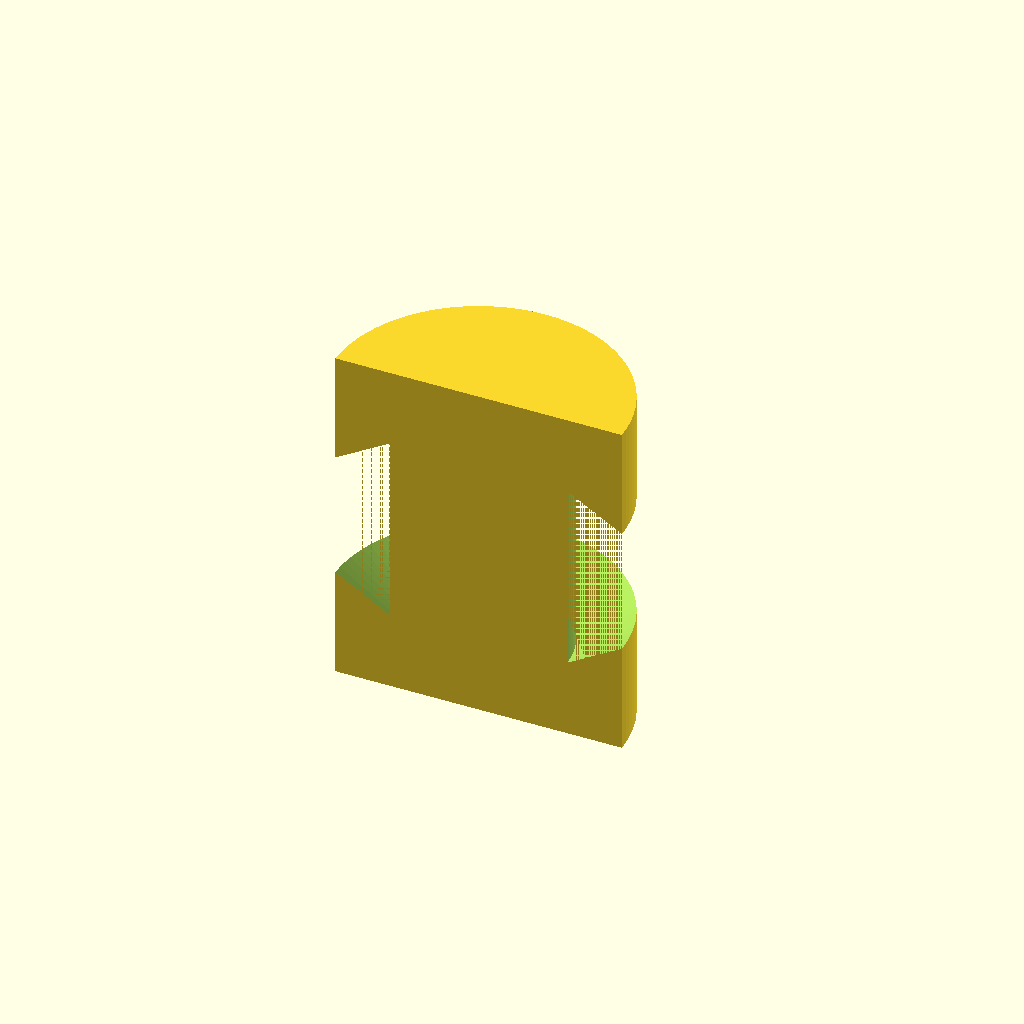
Cell 1: rendered with the file's own defaults.
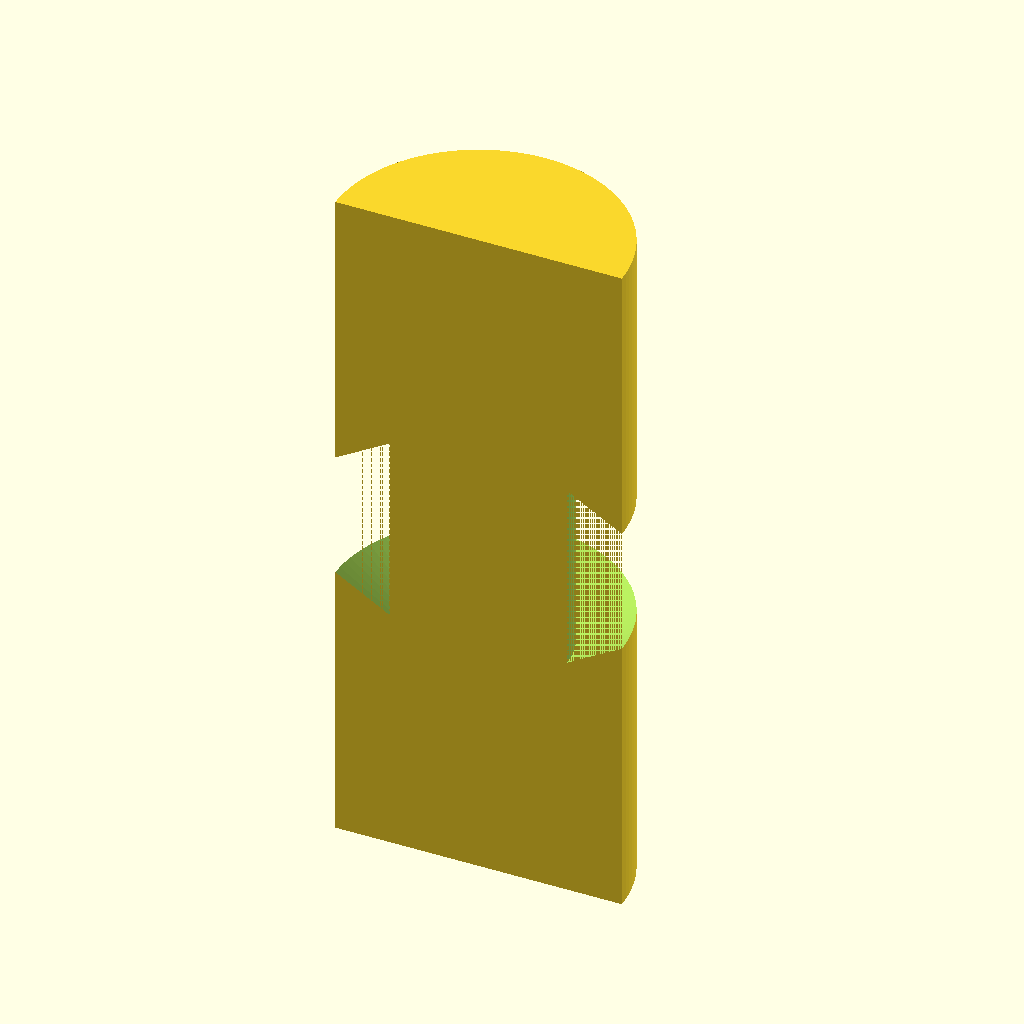
Cell 2: SEGMENT_HT = 40 (everything else at default).
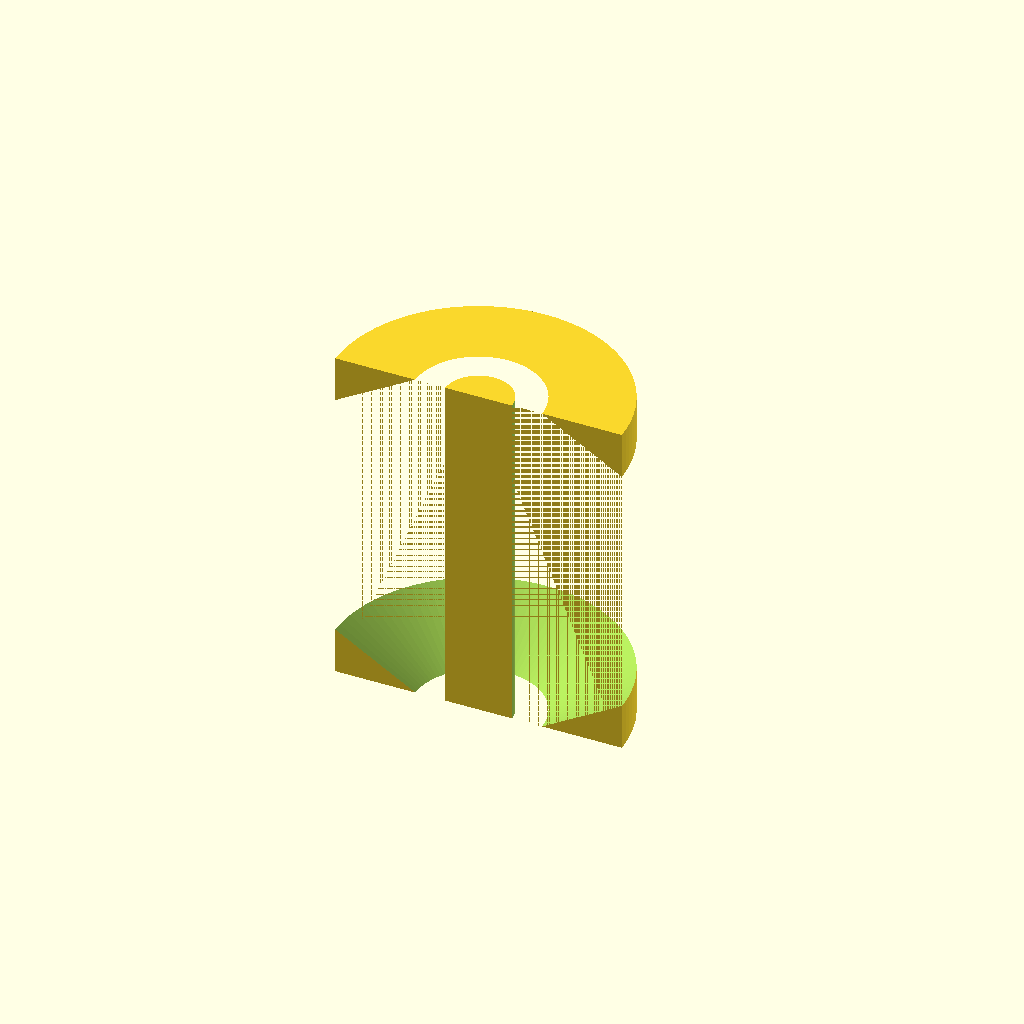
Cell 3: TAIL_WD = 20 (everything else at default).
All cells are drawn from one camera (rotation 55°, 0°, 25°, orthographic, colour scheme Cornfield), so only the parameter changes between them.
The OpenSCAD source (scad/fractal_vise_span03.scad):
$fn = 100;

PRINT_WHOLE = true;

PRINT_TOP_ARCH = false;

SEGMENT_HT = 20;
TAIL_WD = 10;
TAIL_HT = 3;
TOOTH_BITE = 2;
// TAIL_CLEARANCE = 2;


// have decided 18,36,72
// NOMINAL_SEGMENT_RAD = 18;
NOMINAL_SEGMENT_RAD = 36;
// NOMINAL_SEGMENT_RAD = 72;

NEG_COEFF = 0.46;


cylinder_rad = NOMINAL_SEGMENT_RAD;// - TAIL_HT;
segment_rad = cylinder_rad;
neg_segment_rad = NOMINAL_SEGMENT_RAD*NEG_COEFF; //- TAIL_HT;
tail_triangle_rad = (TAIL_WD * sqrt(3))/3;
// tail_triangle_rad = 8;

module body_and_tail(this_cylinder_rad, negative=false){
    NEGATIVE_RAD_OS = 0.75;
    scaled_cylinder_rad = negative ? this_cylinder_rad + NEGATIVE_RAD_OS : this_cylinder_rad;
    scaled_ht = negative ? SEGMENT_HT + 2*NEGATIVE_RAD_OS : SEGMENT_HT;
    difference(){
        // the main cylinder body
        rotate_extrude(angle=180, convexity=10){
            translate([scaled_cylinder_rad/2, 0, 0]){
                square(size=[scaled_cylinder_rad, scaled_ht], center=true);
            }
        }
        // the tail triangle
        rotate_extrude(angle=180, convexity=10){
            // note just the unscaled cylinder rad is used here 
            // because the triangle is scaled up or down we don't need to scale the translation
            translate([this_cylinder_rad, 0, 0]){
                rotate([0, 0, 0]){
                    // if this a negative then we need to scale the triangle
                    // so that the hole is slightly larger than the solid tail
                    triangle_scale = negative ? 1.0 : 1.1;
                    scale([triangle_scale, triangle_scale, 1]){
                        circle(r=tail_triangle_rad, $fn=3);
                    }
                }
            }
        }
    }
}



// !union(){
//     body_and_tail(negative=false);
//     #body_and_tail(negative=true);
    
// }

// because we can't print this as is we need to chop it in half
// 3/8 * nom rad for half printing
// 

module full_segment(){
    HORIZ_COEFF = 0.54;
    VERT_COEFF = 0.8;

    difference(){
        difference(){
            body_and_tail(cylinder_rad, negative=false);
            translate([0, -segment_rad/8, 0]){
                cube([2.5*segment_rad, segment_rad, SEGMENT_HT *1.5], center=true);
            }
        }
        
        if (NOMINAL_SEGMENT_RAD > 18){
            
            
            translate([-segment_rad*HORIZ_COEFF , segment_rad/7, 0]){
                body_and_tail(neg_segment_rad,negative=true);
            }
            translate([segment_rad*HORIZ_COEFF,segment_rad/7 , 0]){
                body_and_tail(neg_segment_rad,negative=true);
            }  
        }
        // translate([-segment_rad*0.54 ,-neg_segment_rad*1.4 , 0]){
        //     negative_segment();
        // }
        // translate([segment_rad*0.54,-neg_segment_rad*1.4 , 0]){
        //     negative_segment();
        // }
    }
    translate([-segment_rad*HORIZ_COEFF , segment_rad/7, ]){
        difference(){
            body_and_tail(neg_segment_rad,negative=false);
            #translate([-segment_rad/4 - 0.5, -segment_rad/7, 0 ]){
                body_and_tail(neg_segment_rad/2,negative=true);
            }

            translate([segment_rad/4 + 0.5, -segment_rad/7, 0 ]){
                body_and_tail(neg_segment_rad/2,negative=true);
            }

        }
    }
    !translate([-segment_rad*(3/4) - 2 ,0 , 0]){
        body_and_tail(neg_segment_rad/2,negative=false);
    }
}

chop_ht = 2/8 * NOMINAL_SEGMENT_RAD;

module chopping_cube(){
    translate([-NOMINAL_SEGMENT_RAD, 
                chop_ht, -0.1]){
        cube([2 * NOMINAL_SEGMENT_RAD, segment_rad, SEGMENT_HT *1.5], 
                center=false);
    }
}

module register_spike(){
    rotate([-90, 0, 0]){
        hull(){
            translate([0, 0, 6]){
                cube([2,2,0.1], center=true);
            }
            cube([3,3,0.1], center=true);
        }
    }
}


module register_spikes(){
    translate([segment_rad*(1/4), chop_ht -1, SEGMENT_HT/2]){
        register_spike();
    }
    translate([-segment_rad*(1/4), chop_ht -1, SEGMENT_HT/2]){
        register_spike();
    }
}
    



// register_spike();


if (PRINT_WHOLE){
    intersection(){
        full_segment();

        // translate([-37, 0, 0]){
        //     cylinder(r=segment_rad/2.5, h=SEGMENT_HT *1.5, center=false);
        // }
    }
}else{

    if (PRINT_TOP_ARCH){
        difference(){
            intersection(){
                full_segment();
                chopping_cube();
            }
            full_segment();
            register_spikes();
        }
        
    }else{
        difference(){
            full_segment();
            chopping_cube();
        }

        register_spikes();
        
    }
}
Customizer parameters (derived from the source; name, type, default, range or options):
PRINT_WHOLE: bool, default true
PRINT_TOP_ARCH: bool, default false
SEGMENT_HT: number, default 20
TAIL_WD: number, default 10
TAIL_HT: number, default 3
TOOTH_BITE: number, default 2
NOMINAL_SEGMENT_RAD: number, default 36
NEG_COEFF: number, default 0.46
